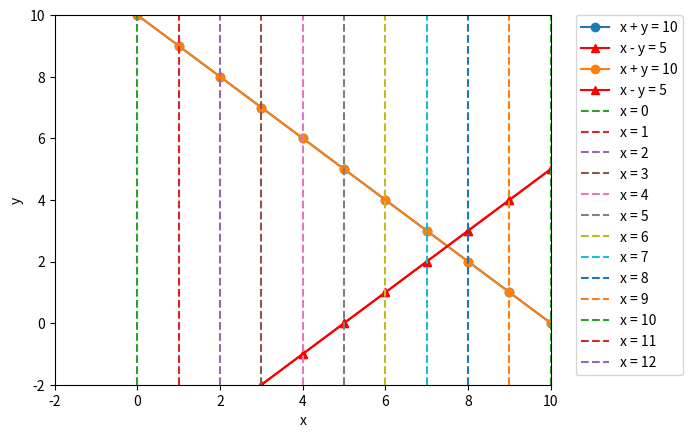

Write Python code to recreate this figure.
# %%
import matplotlib.pyplot as plt
import numpy as np

# %% LP
# Define the lines
x = np.arange(-2, 11)
y1 = 10 - x
y2 = x - 5
y3 = np.zeros_like(x)

# Plot the lines
plt.plot(x, y1, label='x + y = 10', marker='o')
plt.plot(x, y2, label='x - y = 5', marker='^', color='r')

# Set the x and y limits
plt.xlim(-2, 10)
plt.ylim(-2, 10)

# Set the x and y labels
plt.xlabel('x')
plt.ylabel('y')

# Add a legend
plt.legend(bbox_to_anchor=(1.05, 1), loc='upper left', borderaxespad=0.)

# Show the plot
plt.show()

# %% MILP
# Define the lines
x = np.arange(-2, 11)
y1 = 10 - x
y2 = x - 5
y3 = np.zeros_like(x)

# Plot the lines
plt.plot(x, y1, label='x + y = 10', marker='o')
plt.plot(x, y2, label='x - y = 5', marker='^', color='r')
# plt.fill_between(x, y1, y2, where=y1 > y2, color='grey', alpha=0.5)
# plt.fill_between(x, y1, y2, where=y1 < y2, color='grey', alpha=0.5)
for i in range(len(x)):
    plt.plot(y3+i, x, '--', label=f'x = {i}')

# Set the x and y limits
plt.xlim(-2, 10)
plt.ylim(-2, 10)

# Set the x and y labels
plt.xlabel('x')
plt.ylabel('y')

# Add a legend
plt.legend(bbox_to_anchor=(1.05, 1), loc='upper left', borderaxespad=0.)

# Show the plot
plt.show()
